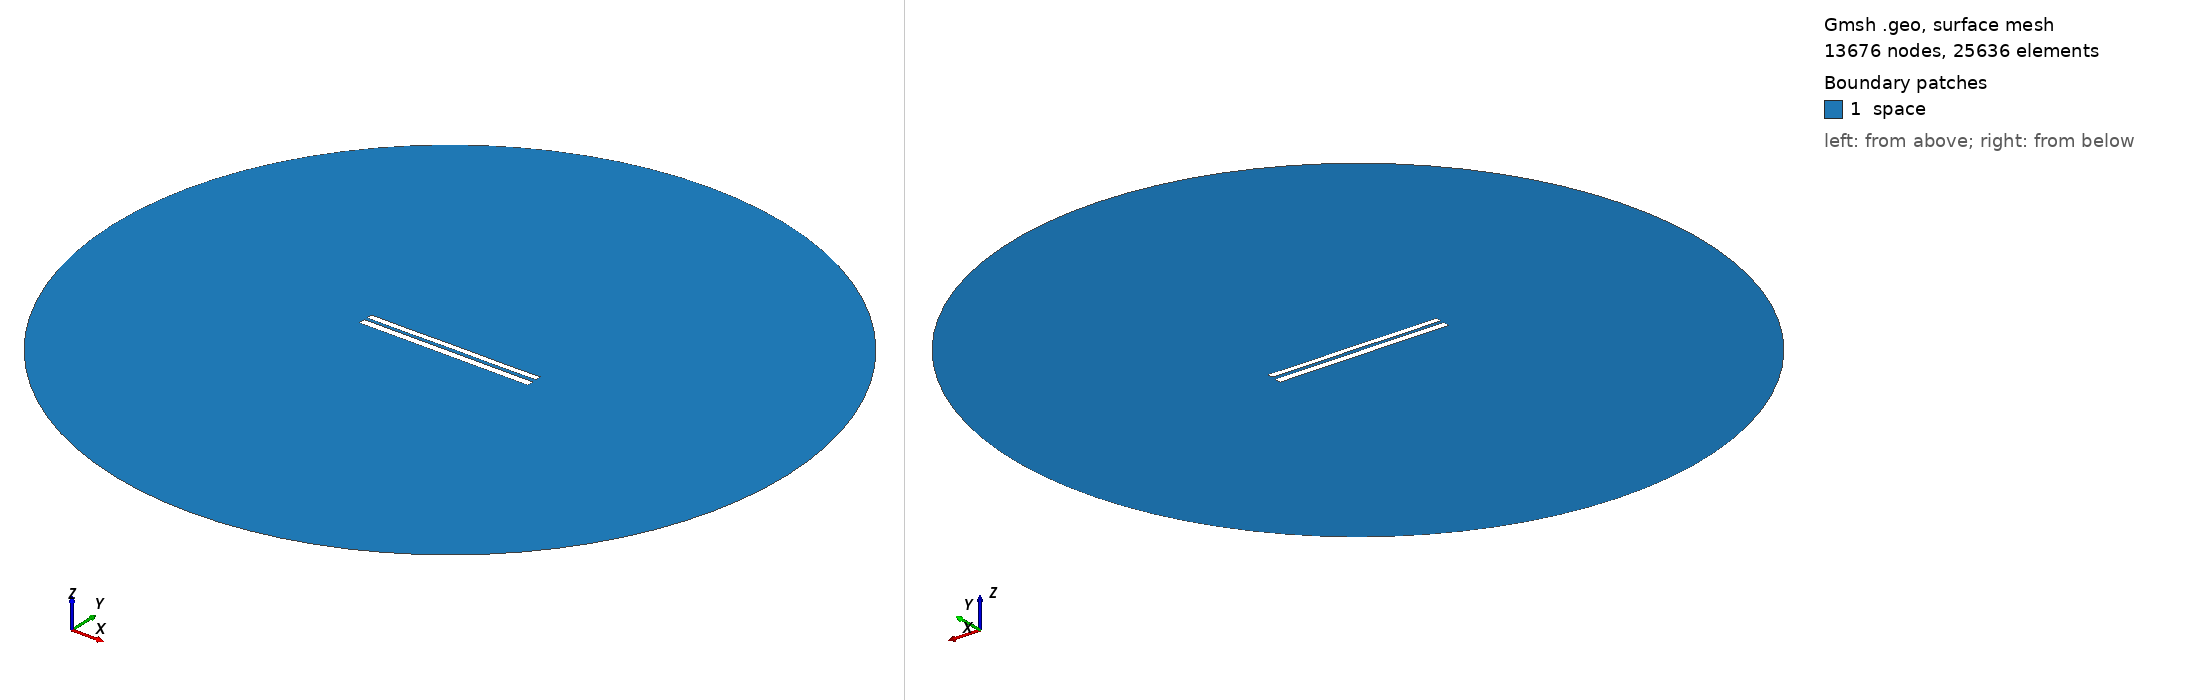

Gmsh geometry script, surface-meshed: 13676 nodes, 25636 surface elements. Boundary patches (legend numbers): 1 space. Left view from above one corner, right view from below the opposite corner. Legend entries are the model's physical surfaces. The drawing asked Gmsh for element sizes between 1% and 20% of the model's largest extent; the script's own settings can give other sizes.

=== 7437.geo (drawn) ===
//---------------------------------------
// Geometry kernel
//---------------------------------------

SetFactory("OpenCASCADE");



//---------------------------------------
// Parameters of the geometry
//---------------------------------------

// Overetch of the upper plate
overetch = 0.25;

// Distance between the plates
distance = 1.75;

// Discretization over the x axis (for the deformation)
nx = 50; 

// Length of the plate
L = 100 - overetch; 

// Number of modes
n = 4; 

// 1st mode coefficient
coeff(1) = 0.15;
beta(1) = 0.596864 * 3.1415926535 / L;

// 2nd mode coefficient
coeff(2) = 0.0;
beta(2) = 1.49418 * 3.1415926535 / L;

// 3rd mode coefficient
coeff(3) = 0.0;
beta(3) = 2.50025 * 3.1415926535 / L;

// 4th mode coefficient
coeff(4) = -0.075;
beta(4) = 3.49999 * 3.1415926535 / L;



//---------------------------------------
// Upper plate (deformed rectangle)
//---------------------------------------

// Coordiantes of the upper plate
xmin = -50;
xmax = 50 - overetch;

// Height of the upper plate
yheight = 4 - 2 * overetch;

// Indexes of the points
UpperID[] = {};
LowerID[] = {};
LeftID[] = {};
RightID[] = {};

// Point index
p = 1;

// Horizontal edges
For i In {1:nx}
    x = xmin + (i-1)*(xmax - xmin)/(nx-1);

    y_bottom = distance / 2 + overetch;
    For j In {1:n}
        C = (Cosh(beta(j)*L) + Cos(beta(j)*L)) / (Sinh(beta(j)*L) + Sin(beta(j)*L));
        y_bottom  = y_bottom + coeff(j) * (Cosh(beta(j)*(x+50)) - Cos(beta(j)*(x+50)) - C * (Sinh(beta(j)*(x+50)) - Sin(beta(j)*(x+50))));
    EndFor

    y_top = y_bottom + yheight;

    Point(p) = {x, y_top, 0, 1.0};
    UpperID[i] = p;
    p = p + 1;

    Point(p) = {x, y_bottom, 0, 1.0};
    LowerID[i] = p;
    p = p + 1;
EndFor

// Create point lists
UpperPts[] = {}; LowerPts[] = {};
For i In {1:nx}
  UpperPts[] += {UpperID[i]};
  LowerPts[] += {LowerID[i]};
EndFor

// Build splines
Spline(1) = {UpperPts[]};
Spline(2) = {LowerPts[]};
Line(3) = {LowerPts[nx-1], UpperPts[nx-1]};
Line(4) = {LowerPts[0], UpperPts[0]};

// Build the plane surface
Curve Loop(1) = {2, 3, -1, -4};
Plane Surface(1) = {1};



//---------------------------------------
// Lower plate (rectangle)
//---------------------------------------

// Vertices
Point(1001) = {-50, -1, 0, 1.0};
Point(1002) = { 50, -1, 0, 1.0};
Point(1003) = { 50,  -5, 0, 1.0};
Point(1004) = {-50,  -5, 0, 1.0};

// Edges
Line(5) = {1001, 1002};
Line(6) = {1002, 1003};
Line(7) = {1003, 1004};
Line(8) = {1004, 1001};

// Plane surface
Line Loop(2) = {5, 6, 7, 8};
Plane Surface(2) = {2}; 



//---------------------------------------
// Outer (fictious) boundary
//---------------------------------------

// Points
Point(1005) = {0, 0, 0};       // Center
Point(1006) = {200, 0, 0};     // Start point
Point(1007) = {0, 200, 0};     // 90 degrees
Point(1008) = {-200, 0, 0};    // 180 degrees
Point(1009) = {0, -200, 0};    // 270 degrees

// Circle arcs (each needs start, center, end)
Circle(9) = {1006, 1005, 1007};
Circle(10) = {1007, 1005, 1008};
Circle(11) = {1008, 1005, 1009};
Circle(12) = {1009, 1005, 1006};

// Plane surface for the entire domain
Curve Loop(3) = {9, 10, 11, 12};
Surface(3) = {3};

// Subtract the plates from the whole domain to obtain the actual domain where we want to solve the equations
BooleanDifference{ Surface{3}; Delete; }{ Surface{1}; Surface{2}; Delete; }




//---------------------------------------
// Transfinite Lines/Curves
//---------------------------------------

// Set the number of points on the boundaries
r = 7;

// Plates
Transfinite Curve {1, 2} = 50*r Using Progression 1;
Transfinite Curve {3, 4} = 2*r Using Progression 1;
Transfinite Line {5, 7} = 50*r Using Progression 1;
Transfinite Line {6, 8} = 2*r Using Progression 1;

// Outer boundary
Transfinite Line {9, 10, 11, 12} = 20 Using Progression 1;



//---------------------------------------
// Physical groups
//---------------------------------------                

// Physical curves (boundaries)
Physical Line("force_segment", 10) = {2};
Physical Line("upper_plate", 11) = {1, 3, 4};
Physical Line("lower_plate", 12) = {5, 6, 7, 8};
Physical Line("boundary", 20) = {9, 10, 11, 12};

// Physical Surfaces
Physical Surface("space", 30) = {3};



//---------------------------------------
// 6. Generate the Mesh
//---------------------------------------

// 2D mesh generation
Mesh 2;
